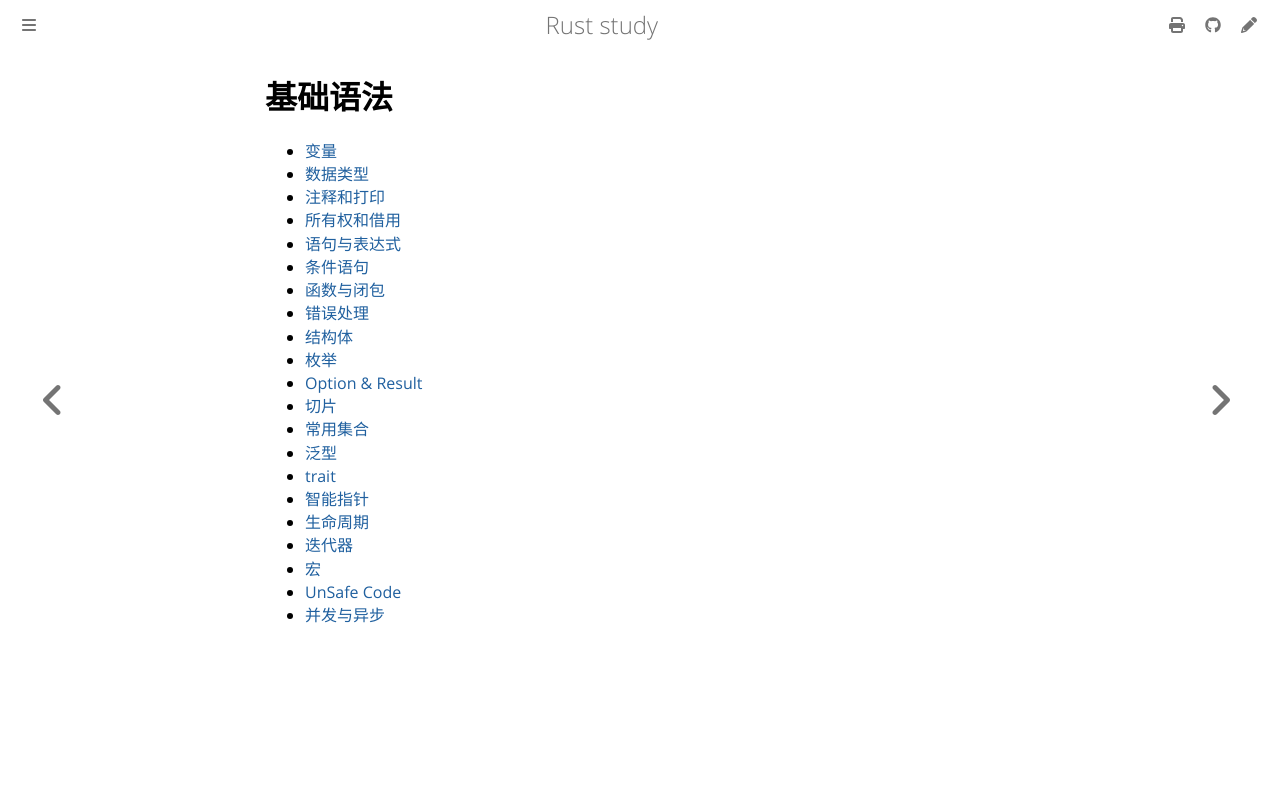

repository: 169LI/rust-study · page: Rust学习/基础语法.html · generator: mdbook

# 基础语法

- [变量](../Rust学习/基础语法/变量.md)
- [数据类型](../Rust学习/基础语法/数据类型.md)
- [注释和打印](../Rust学习/基础语法/注释和打印.md)
- [所有权和借用](../Rust学习/基础语法/所有权和借用.md)
- [语句与表达式](../Rust学习/基础语法/语句与表达式.md)
- [条件语句](../Rust学习/基础语法/条件语句.md)
- [函数与闭包](../Rust学习/基础语法/闭包.md)
- [错误处理](../Rust学习/基础语法/错误处理.md)
- [结构体](../Rust学习/基础语法/结构体.md)
- [枚举](../Rust学习/基础语法/枚举.md)
- [Option &amp; Result](../Rust学习/基础语法/Option&Result.md)
- [切片](../Rust学习/基础语法/切片.md)
- [常用集合](../Rust学习/基础语法/常用集合.md)
- [泛型](../Rust学习/基础语法/泛型.md)
- [trait](../Rust学习/基础语法/trait.md)
- [智能指针](../Rust学习/基础语法/智能指针.md)
- [生命周期](../Rust学习/基础语法/生命周期.md)
- [迭代器](../Rust学习/基础语法/迭代器.md)  
- [宏](../Rust学习/基础语法/宏.md)
- [UnSafe Code](../Rust学习/基础语法/UnSafeCode.md)
- [并发与异步](../Rust学习/基础语法/并发与异步.md)
